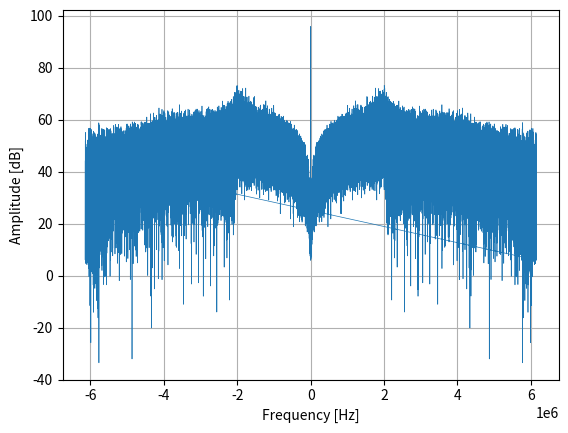

Here is the Python script that generated this plot:
import numpy as np
from matplotlib import pyplot as plt

SAMPLING_RATE = 48000 # Hz
OVERSAMPLING_RATIO = 256
TONE_FREQUENCY = 1000 # Hz

class DSM_Stage_v2:
    def __init__(self, delay_order=1, feedback_gain=1, forward_gain=1, odd_stage=True):
        self.delay_order = delay_order
        self.feedback_gain = feedback_gain
        self.forward_gain = forward_gain
        self.odd_stage = odd_stage
        self.feedback_temp = np.zeros(self.delay_order)

    def delay():
        return 0
    
    def update(self, input, feedback):
        if self.odd_stage:
            return 0
        else:
            return 1

class DSM_Stage:
    def __init__(self):
        self.feedback_temp = 0
        self.feedback_gain = 1
        self.forward_gain = 1
        self.last_stage = True
        #self.odd_stage = True # Used for multiple stages
    
    def update(self, input, feedback):
        temp = self.feedback_temp
        self.feedback_temp = (input - feedback) * self.forward_gain + self.feedback_temp
        if self.last_stage:
            if temp >= 0:
                return 1
            else:
                return -1
        else:
            return temp

if __name__ == "__main__":
    time_length = 0.01 # s
    time_step = 1 / (SAMPLING_RATE * OVERSAMPLING_RATIO)
    sample_count = time_length / time_step
    t = np.arange(0, time_length, time_step)
    x = np.cos(t*2*np.pi*TONE_FREQUENCY)
    y = np.zeros(np.shape(t))
    dsm_stage = DSM_Stage()
    print('Created signals')
    y[0] = dsm_stage.update(input=x[0], feedback=0)
    for i in range(np.size(t)-1):
        y[i+1] = dsm_stage.update(input=x[i+1], feedback=y[i])
    print('Ran DSM modulator')
    F = np.fft.fft(y)
    F = np.abs(F)
    F = 20 * np.log10(F)
    freqz = np.fft.fftfreq(int(sample_count), time_step)
    print('Ran FFT')
    plt.plot(freqz, F, linewidth=0.5)
    plt.xlabel('Frequency [Hz]')
    plt.ylabel('Amplitude [dB]')
    plt.grid()
    plt.show()
    